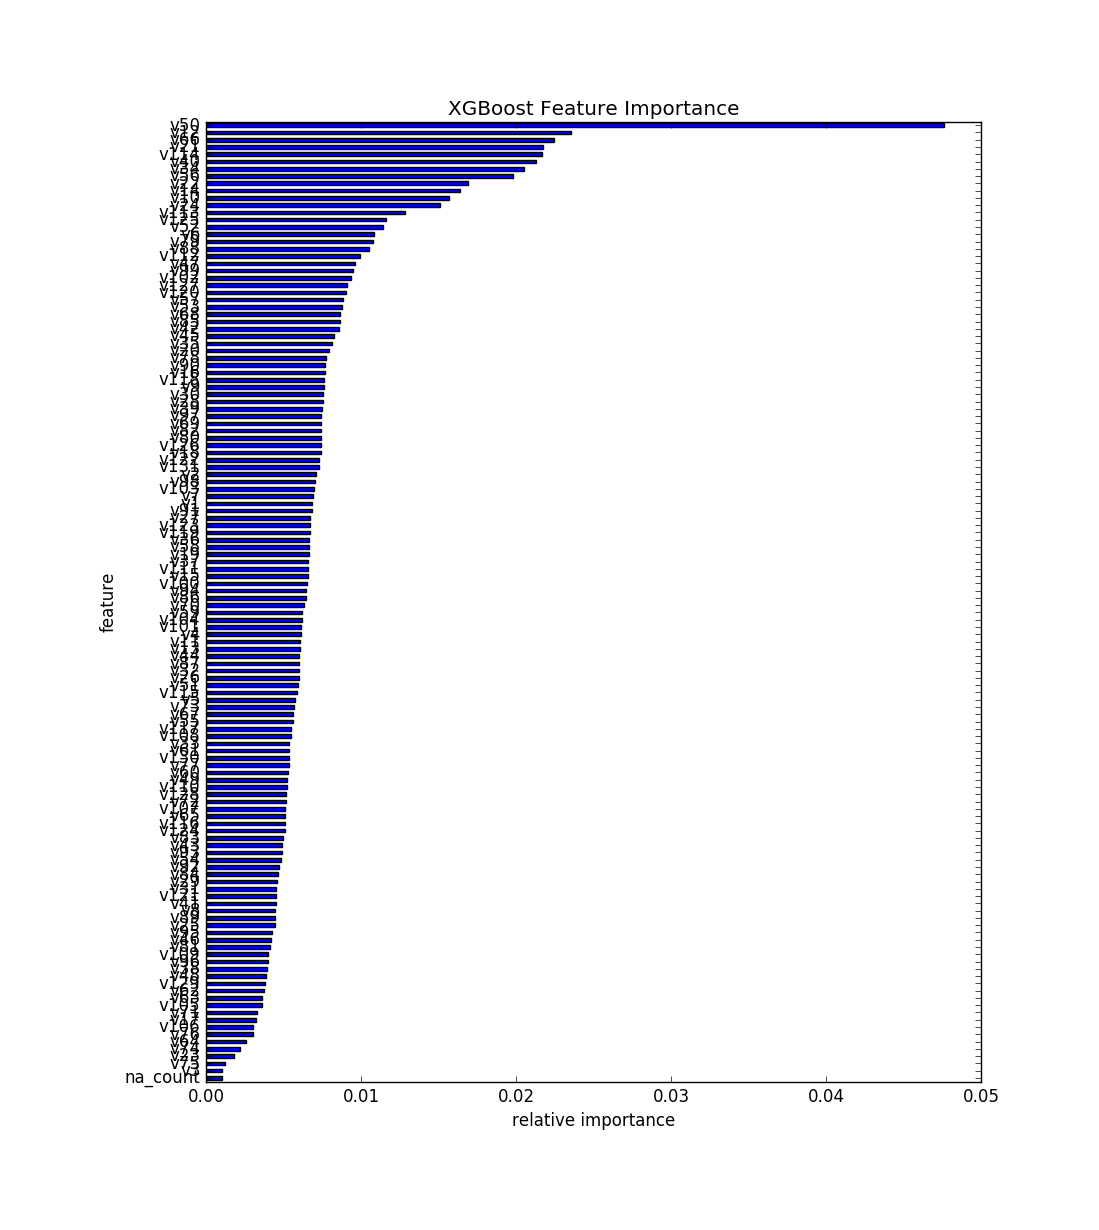

Values plotted in this chart, from the file beside it:
, feature, fscore
0, na_count, 0.001006
1, v3, 0.001038
2, v75, 0.001184
3, v23, 0.001785
4, v74, 0.002158
5, v64, 0.002547
6, v76, 0.002985
7, v106, 0.003001
8, v17, 0.003229
9, v71, 0.003245
10, v105, 0.003569
11, v63, 0.003585
12, v62, 0.003715
13, v129, 0.003813
14, v48, 0.003829
15, v38, 0.003942
16, v96, 0.003991
17, v109, 0.003991
18, v81, 0.004121
19, v46, 0.004202
20, v95, 0.004234
21, v25, 0.004413
22, v89, 0.004462
23, v8, 0.004462
24, v41, 0.004494
25, v121, 0.004526
26, v31, 0.004526
27, v29, 0.004591
28, v84, 0.004656
29, v92, 0.004705
30, v54, 0.004851
31, v93, 0.0049
32, v43, 0.0049
33, v83, 0.004932
34, v124, 0.005062
35, v116, 0.005078
36, v65, 0.00511
37, v107, 0.00511
38, v72, 0.005143
39, v128, 0.005143
40, v110, 0.005192
41, v49, 0.00524
42, v60, 0.005289
43, v77, 0.005321
44, v130, 0.005338
45, v61, 0.005354
46, v33, 0.005354
47, v108, 0.005451
48, v117, 0.005467
49, v55, 0.005565
50, v67, 0.005581
51, v73, 0.005678
52, v5, 0.005711
53, v115, 0.005841
54, v51, 0.005905
55, v26, 0.005954
56, v32, 0.00597
57, v87, 0.005987
58, v44, 0.005987
59, v13, 0.006035
... 72 more rows
